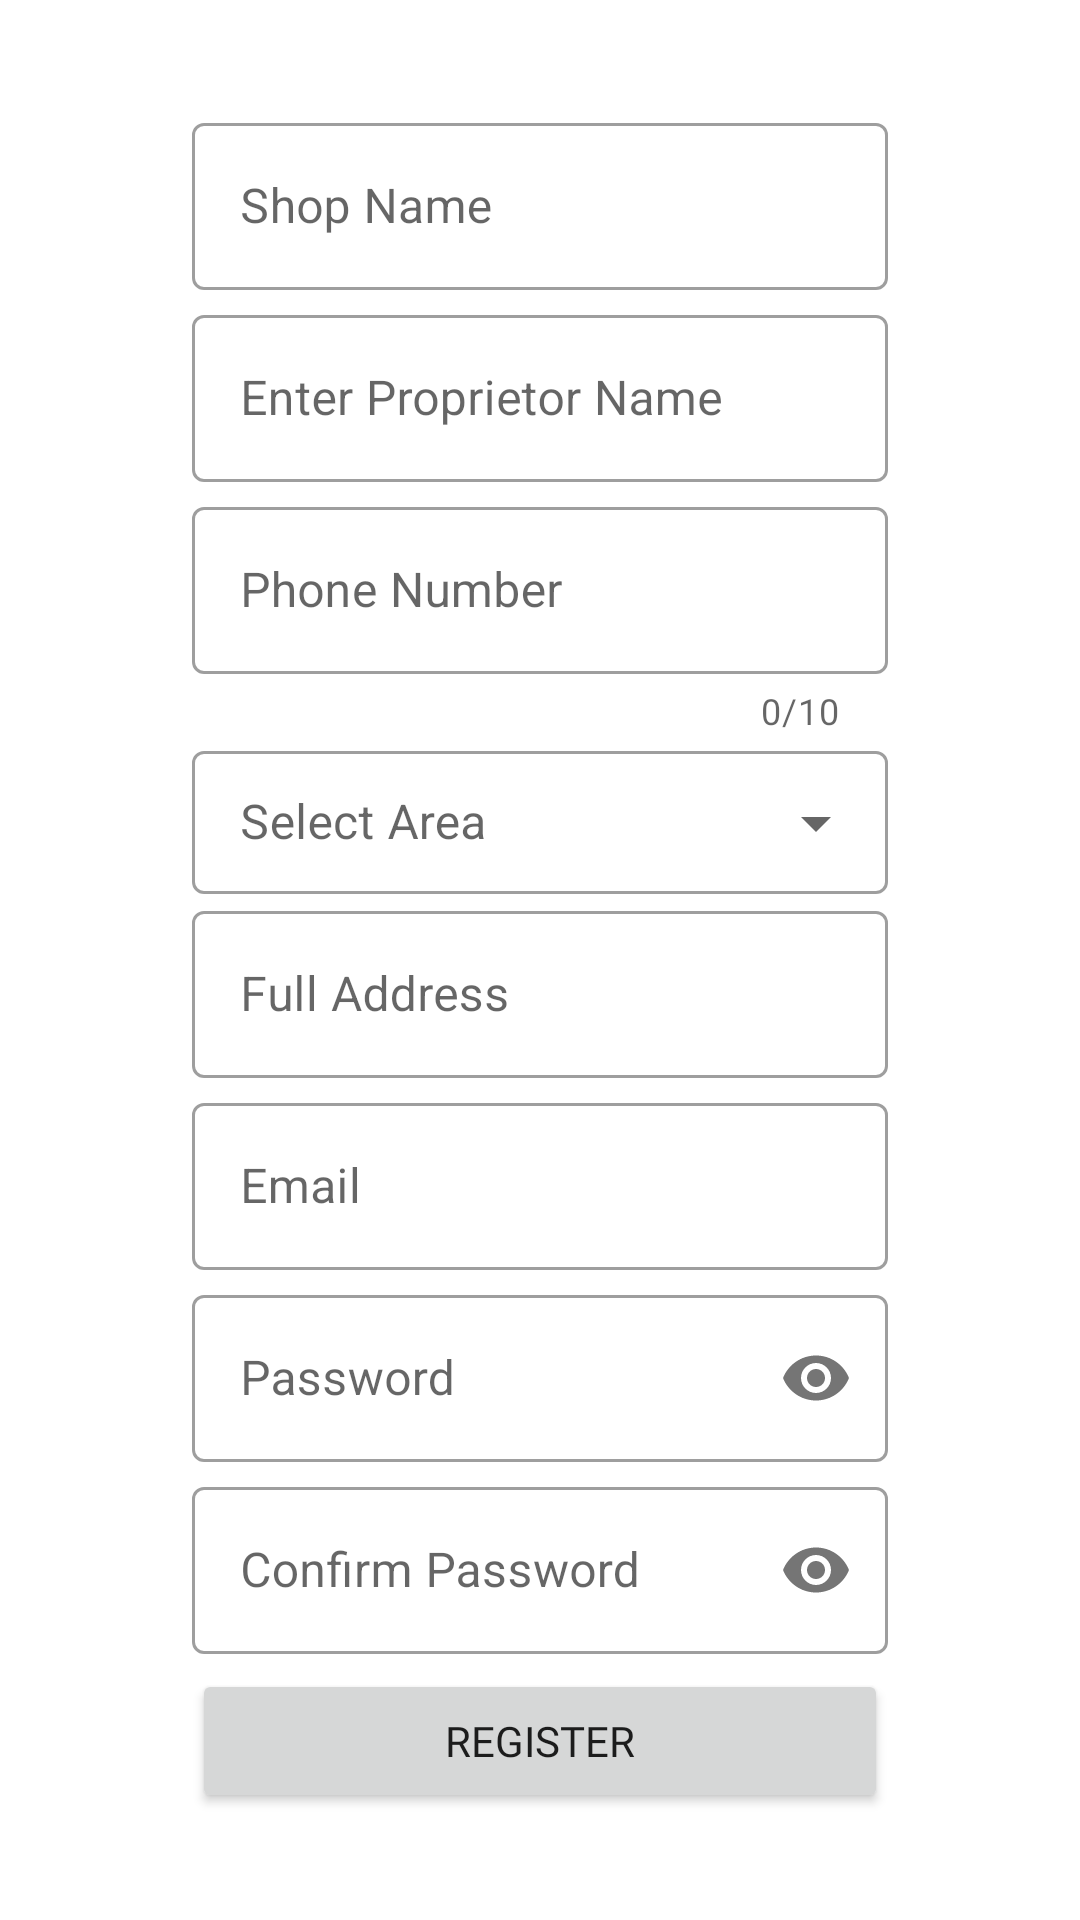

Reconstruct the res/layout file that produces this screen, plus the resources it refers to.
<!-- AndroidManifest.xml: application theme Theme.VendorlyVendorApp -->
<!-- res/layout/activity_register.xml -->
<?xml version="1.0" encoding="utf-8"?>
<RelativeLayout xmlns:android="http://schemas.android.com/apk/res/android"
    xmlns:app="http://schemas.android.com/apk/res-auto"
    xmlns:tools="http://schemas.android.com/tools"
    android:layout_width="match_parent"
    android:layout_height="match_parent"
    tools:context=".Register">

    <LinearLayout
        android:layout_width="1.7in"
        android:layout_height="wrap_content"
        android:layout_centerInParent="true"
        android:padding="10dp"
        android:orientation="vertical">

        <com.google.android.material.textfield.TextInputLayout
            android:layout_width="match_parent"
            android:layout_height="wrap_content"
            style="@style/Widget.MaterialComponents.TextInputLayout.OutlinedBox"
            android:hint="Shop Name"
            android:fontFamily=""
            android:id="@+id/shopname"
            android:layout_marginBottom="3dp">

            <com.google.android.material.textfield.TextInputEditText
                android:layout_width="match_parent"
                android:layout_height="wrap_content"
                android:inputType="text"/>
        </com.google.android.material.textfield.TextInputLayout>



        <com.google.android.material.textfield.TextInputLayout
            android:layout_width="match_parent"
            android:layout_height="wrap_content"
            style="@style/Widget.MaterialComponents.TextInputLayout.OutlinedBox"
            android:hint="Enter Proprietor Name"
            android:fontFamily=""
            android:id="@+id/propname"
            android:layout_marginBottom="3dp">

            <com.google.android.material.textfield.TextInputEditText
                android:layout_width="match_parent"
                android:layout_height="wrap_content"
                android:inputType="text"/>
        </com.google.android.material.textfield.TextInputLayout>


        <com.google.android.material.textfield.TextInputLayout
            android:layout_width="match_parent"
            android:layout_height="wrap_content"
            style="@style/Widget.MaterialComponents.TextInputLayout.OutlinedBox"
            android:hint="Phone Number"
            android:fontFamily=""
            android:id="@+id/phno"
            app:counterEnabled="true"
            app:counterMaxLength="10">
            <com.google.android.material.textfield.TextInputEditText
                android:layout_width="match_parent"
                android:layout_height="wrap_content"
                android:inputType="number"/>
        </com.google.android.material.textfield.TextInputLayout>


        <com.google.android.material.textfield.TextInputLayout
            android:id="@+id/spinner"
            style="@style/Widget.MaterialComponents.TextInputLayout.OutlinedBox.Dense.ExposedDropdownMenu"
            android:layout_width="match_parent"
            android:layout_height="wrap_content"

            android:hint="Select Area">

            <AutoCompleteTextView
                android:id="@+id/AutoCompleteTextview"
                android:layout_width="match_parent"
                android:layout_height="wrap_content"
                android:inputType="none" />

        </com.google.android.material.textfield.TextInputLayout>


        <com.google.android.material.textfield.TextInputLayout
            android:layout_width="match_parent"
            android:layout_height="wrap_content"
            style="@style/Widget.MaterialComponents.TextInputLayout.OutlinedBox"
            android:hint="Full Address"
            android:fontFamily=""
            android:id="@+id/addr"
            android:layout_marginBottom="3dp">

            <com.google.android.material.textfield.TextInputEditText
                android:layout_width="match_parent"
                android:layout_height="wrap_content"
                android:inputType="text"/>
        </com.google.android.material.textfield.TextInputLayout>

        <com.google.android.material.textfield.TextInputLayout
            android:layout_width="match_parent"
            android:layout_height="wrap_content"
            style="@style/Widget.MaterialComponents.TextInputLayout.OutlinedBox"
            android:hint="Email"
            android:fontFamily=""
            android:id="@+id/email"
            android:layout_marginBottom="3dp">

            <com.google.android.material.textfield.TextInputEditText
                android:layout_width="match_parent"
                android:layout_height="wrap_content"
                android:inputType="textEmailAddress"/>
        </com.google.android.material.textfield.TextInputLayout>


        <com.google.android.material.textfield.TextInputLayout
            android:layout_width="match_parent"
            android:layout_height="wrap_content"
            style="@style/Widget.MaterialComponents.TextInputLayout.OutlinedBox"
            android:hint="Password"

            android:id="@+id/pass"
            android:layout_marginBottom="3dp"
            app:passwordToggleEnabled="true">

            <com.google.android.material.textfield.TextInputEditText
                android:layout_width="match_parent"
                android:layout_height="wrap_content"
                android:inputType="textPassword"/>
        </com.google.android.material.textfield.TextInputLayout>

        <com.google.android.material.textfield.TextInputLayout
            android:layout_width="match_parent"
            android:layout_height="wrap_content"
            style="@style/Widget.MaterialComponents.TextInputLayout.OutlinedBox"
            android:hint="Confirm Password"

            android:id="@+id/cpass"
            android:layout_marginBottom="5dp"
            app:passwordToggleEnabled="true">

            <com.google.android.material.textfield.TextInputEditText
                android:layout_width="match_parent"
                android:layout_height="wrap_content"
                android:inputType="textPassword" />
        </com.google.android.material.textfield.TextInputLayout>

        <Button
            android:layout_width="match_parent"
            android:layout_height="wrap_content"
            android:text="Register"
            android:id="@+id/btnRegR"
            android:fontFamily="@font/nunito"/>

    </LinearLayout>

</RelativeLayout>
<!-- resources referenced by this layout -->
<resources>
  <style name="Theme.VendorlyVendorApp" parent="Theme.MaterialComponents.DayNight.DarkActionBar">
          
          <item name="colorPrimary">@color/purple_500</item>
          <item name="colorPrimaryVariant">@color/purple_700</item>
          <item name="colorOnPrimary">@color/white</item>
          
          <item name="colorSecondary">@color/teal_200</item>
          <item name="colorSecondaryVariant">@color/teal_700</item>
          <item name="colorOnSecondary">@color/black</item>
          
          <item name="android:statusBarColor">?attr/colorPrimaryVariant</item>
          
      </style>
  <color name="purple_500">#FF6200EE</color>
  <color name="purple_700">#6C6021</color>
  <color name="white">#FFFFFFFF</color>
  <color name="teal_200">#FF03DAC5</color>
  <color name="teal_700">#FF018786</color>
  <color name="black">#FF000000</color>
</resources>
